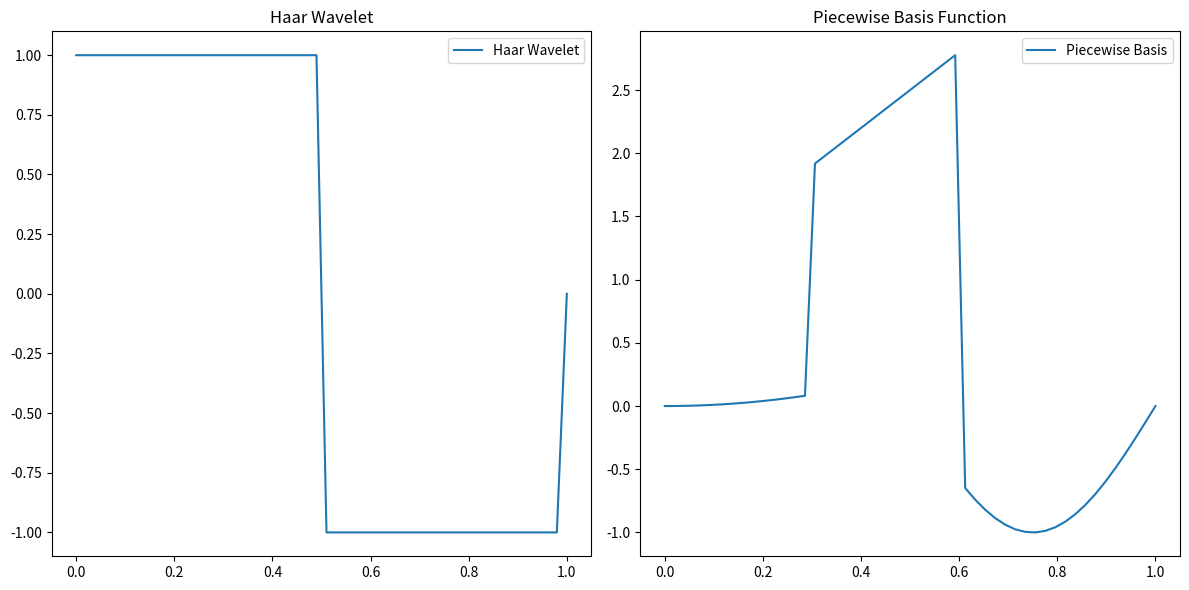

The script that saved this image:
# simple nueral network

def compute_simple_nn(y):
    x = np.linspace(0, 1, len(y))

    x = x.reshape(-1, 1)
    y = y.reshape(-1, 1)

    x_norm = (x - x.min()) / (x.max() - x.min())
    y_norm = (y - y.min()) / (y.max() - y.min())

    model = Sequential([
        Dense(8, activation='relu', input_dim=1),
        Dense(8, activation='softplus'), #softplus
        Dense(2, activation='selu'),
        Dense(1, activation='linear')
    ])

    model.compile(optimizer=Adam(learning_rate=0.01), loss='mean_squared_error')
    history = model.fit(x_norm, y_norm, epochs=500, verbose=0)
    y_pred = model.predict(x_norm)
    y_pred_denorm = y_pred * (y.max() - y.min()) + y.min()
    o_result = [item for sublist in y_pred_denorm for item in sublist]

    return o_result


def f_alpha(alpha, fun, x, s, args=()) :
    """
    alpha : 1D independent variable
    fun   : Original objective function
    x     : Start point
    s     : 1D search direction
    args  : Tuple extra arguments passed to the objective function
    """
    x_new = x + alpha * s
    
    return fun(x_new, *args)

def search_golden_section(fun, dfun, x, s, args=(), delta=1.0e-2, tol=1e-15):
    """
    https://en.wikipedia.org/wiki/Golden-section_search and [arora]
    
    fun   : Original objective function
    dfun  : Objective function gradient which is not used
    x     : Start point
    s     : 1D search directin
    args  : Tuple extra arguments passed to the objective function
    delta : Init. guess interval determining initial interval of uncertainty
    tol   : stop criterion
    """
    gr = (np.sqrt(5) + 1) / 2
        
    AL = 0.
    FL = f_alpha(AL, fun, x, s, args)
    AA = delta
    FA = f_alpha(AA, fun, x, s, args)
    while  FL < FA :
        delta = 0.1*delta
        AA = delta
        FA = f_alpha(AA, fun, x, s, args)
    
    j = 1
    AU = AA + delta * (gr**j)
    FU = f_alpha(AU, fun, x, s, args)
    while FA > FU :
        AL = AA
        AA = AU
        FL = FA
        FA = FU
        
        j += 1
        AU = AA + delta * (gr**j)
        FU = f_alpha(AU, fun, x, s, args)

    AB = AL + (AU - AL) / gr
    FB = f_alpha(AB, fun, x, s, args)
    
    while abs(AA - AB) > tol:
        if f_alpha(AA, fun, x, s, args) < f_alpha(AB, fun, x, s, args):
            AU = AB
        else:
            AL = AA

        # we recompute both c and d here to avoid loss of precision 
        # which may lead to incorrect results or infinite loop
        AA = AU - (AU - AL) / gr
        AB = AL + (AU - AL) / gr

    return ( (AU + AL) / 2, )


def compute_conjugate_gradient(f, df, x, args=(), eps=1.0e-7, max_iter=2500, verbose=False, callback=None):
    """
    f       : 최적화 할 함수
    df      : 최적화할 함수의 도함수
    x       : 초기값
    args    : f(x, *args)로 f를 호출하기 위한 추가 매개변수
    eps     : 정기 기준
    max_iter: 최대 반복수
    verbose : 실행 정보를 텍스트로 출력 
    callback: x에 대한 기록을 위한 콜백함수
    """

    if verbose:
        print("#####START OPTIMIZATION#####")
        print("INIT POINT : {}, dtype : {}".format(x, x.dtype))

    for k in range(max_iter):
        c = df(x, *args)
        if np.linalg.norm(c) < eps :
            if verbose:
                print("Stop criterion break Iter: {:5d}, x: {}".format(k, x))
                print("\n")
            break

        if k == 0 :
            d = -c
        else:
            beta = (np.linalg.norm(c) / np.linalg.norm(c_old))**2
            d = -c + beta*d
        
        alpha = search_golden_section(f, df, x, d, args=args)[0]
        x = x + alpha * d
        c_old = c.copy()    

        if callback :
            callback(x)    

    else:
        print("Stop max iter:{:5d} x:{}".format(k, x)) 

    return x
def compute_phi(X):
    phi_functions = [
        lambda x: x[0] + x[1],
        lambda x: x[0] * x[1],
        lambda x: x[0] / x[1],
        lambda x: x[0] ** x[1],
    ]
    PHI = np.array([[phi(x) for phi in phi_functions] for x in X])
    return PHI

############
import numpy as np

def compute_phi(X):
    # Define a center for the RBF, and choose a spread parameter
    rbf_center = np.mean(X)
    rbf_spread = np.std(X)

    phi_functions = [
        lambda x: np.exp(-((x - rbf_center)**2) / (2 * rbf_spread**2)),  # RBF
        lambda x: np.sin(2 * np.pi * x),  # Fourier basis (sine)
        lambda x: np.cos(2 * np.pi * x),  # Fourier basis (cosine)
        lambda x: 1 if x < 0.5 else -1,  # Wavelet Piecewise (simple example)
    ]
    
    # Convert X to a numpy array for easier manipulation
    X = np.array(X)

    # Calculate PHI for each x in X for all phi_functions
    PHI = np.array([[phi(x) for phi in phi_functions] for x in X])
    
    return PHI

# Example data: 50 data points
X = list(np.linspace(0, 1, 50))  # Adjust this based on your actual data

PHI = compute_phi(X)

# To print or analyze PHI, uncomment the following line
# print(PHI)


def haar_wavelet(x):
    """
    A simple Haar wavelet function.
    """
    if 0 <= x < 0.5:
        return 1
    elif 0.5 <= x < 1:
        return -1
    else:
        return 0

def piecewise_basis(x):
    """
    A simple piecewise basis function.
    """
    if x < 0.3:
        return x**2
    elif 0.3 <= x < 0.6:
        return 3 * x + 1
    else:
        return np.sin(2 * np.pi * x)

# Example usage with an array of data points
X = np.linspace(0, 1, 50)

# Applying the Haar wavelet and piecewise basis function to each point in X
Y_haar = np.array([haar_wavelet(x) for x in X])
Y_piecewise = np.array([piecewise_basis(x) for x in X])

# Plotting
import matplotlib.pyplot as plt

plt.figure(figsize=(12, 6))

plt.subplot(1, 2, 1)
plt.plot(X, Y_haar, label='Haar Wavelet')
plt.title('Haar Wavelet')
plt.legend()

plt.subplot(1, 2, 2)
plt.plot(X, Y_piecewise, label='Piecewise Basis')
plt.title('Piecewise Basis Function')
plt.legend()

plt.tight_layout()
plt.show()

import numpy as np

# Define the Haar Wavelet function
def haar_wavelet(x):
    if 0 <= x < 0.5:
        return 1
    elif 0.5 <= x < 1:
        return -1
    else:
        return 0

# Define the Piecewise Basis function
def piecewise_basis(x):
    if x < 0.3:
        return x**2
    elif 0.3 <= x < 0.6:
        return 3 * x + 1
    else:
        return np.sin(2 * np.pi * x)

def compute_phi(X):
    phi_functions = [
        lambda x: np.sin(x),  # Example sine function for variation
        haar_wavelet,         # Haar Wavelet function
        piecewise_basis,      # Piecewise Basis function
        lambda x: np.cos(x)   # Example cosine function for variation
    ]
    
    PHI = np.array([[phi(x) for phi in phi_functions] for x in X])
    return PHI

# Generate an example input array
X = np.linspace(0, 1, 50)

# Compute the PHI matrix
PHI = compute_phi(X)

print(PHI)

###########

def compute_loss(w, P, x, y):
    """
    This function computes the objective function. 
    
    w: 가중치 행렬, (M,) or (M,K) 여기서 K는 가중치 벡터 개수, 
       M은 기저함수 개수 또는 데이터 차원
    P: polynomial degree, scalar
    x, y : data for error function eval.
      x: data, (N,M)
      y: target, (N,)
    """
    #PHI = np.array([ x**i for i in range(P+1) ]).T
    P=P
    phi = compute_phi(x)
    PHI = phi.T
    
    y_pred = np.dot(w.T, PHI.T) 
    return 0.5*(((y-y_pred)**2).sum(axis=-1)) 

def get_gradient(w, P, x, y, grad_type = 'float64'):
    """
    This function computes the analytic gradient of the objective function.

    w: 가중치 행렬, (M,) or (M,K) 여기서 K는 가중치 벡터 개수, 
       M은 기저함수 개수 또는 데이터 차원
    P: polynomial degree, scalar
    x, y : data for error function eval.
      x: data, (N,M)
      y: target, (N,)
    """
    #PHI = np.array([ x**i for i in range(P+1) ]).T
    P=P
    phi = compute_phi(x)
    PHI = phi.T
    # broadcasting
    g = np.dot(w.T, np.dot(PHI.T, PHI) ) - np.dot(y.T, PHI) 
    
    return g.astype(grad_type)

def rmse(w, J, P, x, y) :
    return np.sqrt( (2*J(w, P, x, y)) / x.shape[0] )

## Regularization

# Regularization
    
reg_intercept = True
lamda = 0.01

def compute_l1_loss(w, P, x, y):
    """
    This function computes the objective function with L1 regularization. 
    J(w)= (1/2) * sum_{n=1}^{N} {y(x_n,w) - t_n}^2
    y(x_n; w) = w_0*x^0 + w_1*x^1 + w_2*x^2 + ... + w_M*x^M
    
    w: 가중치 행렬, (M,) or (M,K) 여기서 K는 가중치 벡터 개수, 
       M은 기저함수 개수 또는 데이터 차원
    P: polynomial degree, scalar
    x, y : data for error function eval.
      x: data, (N,M)
      y: target, (N,)
    """
    PHI = np.array([ x**i for i in range(P+1) ]).T 
    y_pred = np.dot(w.T, PHI.T) #(N,) or (K,N)
        
    if not reg_intercept :
        reg =  (lamda/2.)*(np.abs(w[1:]).sum(axis=0)) 
    else :
        reg =  (lamda/2.)*(np.abs(w).sum(axis=0))   
    
    # 기존 MSE에 reg를 더해서 리턴
    return 0.5*(( (y - y_pred)**2 ).sum(axis=-1)) + reg

    #################################################

def compute_l1_gradent(w, P, x, y):
    """
    This function computes the analytic gradient of the objective function 
    with L2 regularization.

    w: 가중치 행렬, (M,) or (M,K) 여기서 K는 가중치 벡터 개수, 
       M은 기저함수 개수 또는 데이터 차원
    P: polynomial degree, scalar
    x, y : data for error function eval.
      x: data, (N,M)
      y: target, (N,)
    """
    PHI = np.array([ x**i for i in range(P+1) ]).T
    g = np.dot(w.T, np.dot(PHI.T, PHI) ) - np.dot(y.T, PHI) # (1,M) or (K,M)
    g_reg = (lamda/2.) * np.sign(w) 

    if not reg_intercept :
        g_reg[0] = 0
        
    g = g + g_reg.T
    return g

def compute_l2_loss(w, P, x, y):
    """
    This function computes the objective function with L2 regularization. 
    J(w)= (1/2) * sum_{n=1}^{N} {y(x_n,w) - t_n}^2
    y(x_n; w) = w_0*x^0 + w_1*x^1 + w_2*x^2 + ... + w_M*x^M
    
    w: 가중치 행렬, (M,) or (M,K) 여기서 K는 가중치 벡터 개수, 
       M은 기저함수 개수 또는 데이터 차원
    P: polynomial degree, scalar
    x, y : data for error function eval.
      x: data, (N,M)
      y: target, (N,)
    """
    PHI = np.array([ x**i for i in range(P+1) ]).T 
    y_pred = np.dot(w.T, PHI.T) 
 
    if not reg_intercept:
      reg = (lamda*0.5)*np.linalg.norm(w[1:],axis=0)**2
    else: 
      reg = (lamda *0.5)*np.linalg.norm(w,axis=0)**2
  
    return 0.5*(( (y - y_pred)**2 ).sum(axis=-1)) + reg
    


def compute_l2_gradent(w, P, x, y):
    """
    This function computes the analytic gradient of the objective function 
    with L2 regularization.

    w: 가중치 행렬, (M,) or (M,K) 여기서 K는 가중치 벡터 개수, 
       M은 기저함수 개수 또는 데이터 차원
    P: polynomial degree, scalar
    x, y : data for error function eval.
      x: data, (N,M)
      y: target, (N,)
    """
    PHI = np.array([ x**i for i in range(P+1) ]).T
    g = np.dot(w.T, np.dot(PHI.T, PHI) ) - np.dot(y.T, PHI)
    g_reg = lamda*w # (M,K)

    if not reg_intercept :
        g_reg[0] = 0

    g = g + g_reg.T
    
    return g

def plot_result(X_train,y_train):
    fig, ax = plt.subplots(figsize=(15,10), nrows=2, ncols=2, 
                       sharex='all', sharey='all')

    j = 0

    for P in Ps :
        p, q = divmod(j, 2)
        X = np.array([ x_raw**i for i in range(P+1) ])  

        y = (W[j].reshape(-1,1) * X).sum(axis=0)

        ax[p,q].xaxis.set_tick_params(labelsize=18)
        ax[p,q].yaxis.set_tick_params(labelsize=18)
        ax[p,q].set_xlabel('$x$', fontsize=20)
        ax[p,q].set_ylabel('$y$', fontsize=20)
        ax[p,q].grid(False)

        ax[p,q].plot(X_train, y_train, 'o',  markersize=8 , color='k')
        ax[p,q].legend(loc='upper right', fontsize=18)

        j+=1

    # Hide x labels and tick labels for top plots and y ticks for right plots.
    for ax_ in ax.flat:
        ax_.label_outer()

    plt.subplots_adjust(hspace=0.05, wspace=0.05)
    plt.show()